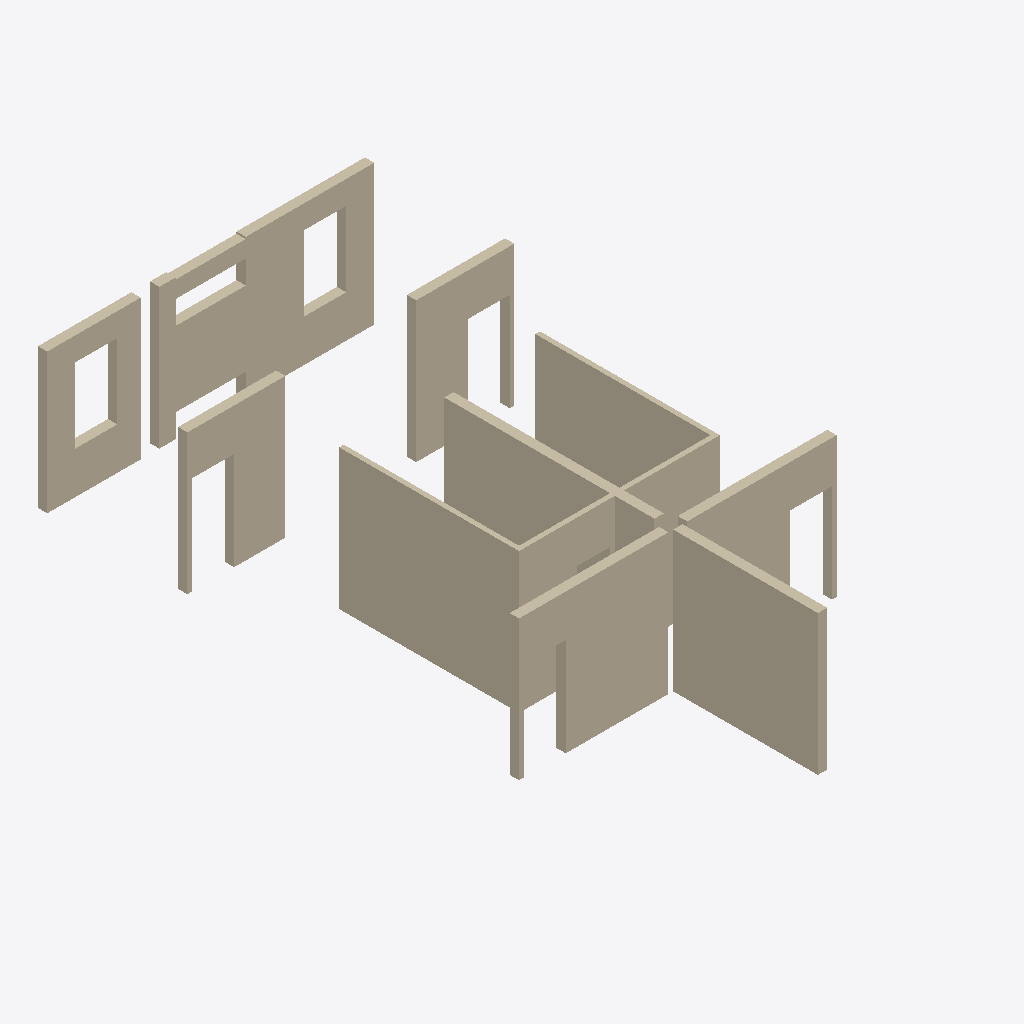
Isometric view of an IFC building model (IFC-SPF (STEP), schema IFC2X3, length unit millimetre), seen from the south-west, elements coloured by IFC class: 10 walls (beige).
Extent 7.0 m × 13.3 m × 3.0 m (x, y, z). Storeys (1): 4层 at 9.00 m. Elements (10): 10 IfcWallStandardCase.

HEADER;
FILE_DESCRIPTION((''),'2;1');
FILE_NAME('','2023-05-09T17:23:05',(''),(''),'','BIMserver','');
FILE_SCHEMA(('IFC2X3'));
ENDSEC;
DATA;
#395=IFCPROJECT('1J5sbZvdvB_hhZ5d_ASqfT',#53,'项目编号',$,$,'项目名称','项目状态',(#108),#1);
#276=IFCSITE('1J5sbZvdvB_hhZ5d_ASqfV',#53,'Default',$,'',#277,$,$,.ELEMENT.,(42,21,31,181945),(-71,-3,-24,-263305),0.0,$,$);
#370=IFCBUILDING('1J5sbZvdvB_hhZ5d_ASqfS',#53,'',$,$,#371,$,'',.ELEMENT.,$,$,$);
#273=IFCBUILDINGSTOREY('1J5sbZvdvB_hhZ5dzrZwck',#53,'4层',$,$,#274,$,'4层',.ELEMENT.,9000.00000000052);
#74=IFCWALLSTANDARDCASE('0rm6_PkL9Cs8aVAPDlpi_4',#53,'基本墙:住宅外墙- 200mm:282807',$,'基本墙:住宅外墙- 200mm:204580',#75,#76,'282807');
#52=IFCWALLSTANDARDCASE('0rm6_PkL9Cs8aVAPDlpj2s',#53,'基本墙:住宅内墙- 200mm:282501',$,'基本墙:住宅内墙- 200mm:204728',#54,#55,'282501');
#71=IFCWALLSTANDARDCASE('0rm6_PkL9Cs8aVAPDlpj2u',#53,'基本墙:住宅内墙- 100mm 2:282507',$,'基本墙:住宅内墙- 100mm 2:204742',#72,#73,'282507');
#59=IFCWALLSTANDARDCASE('0rm6_PkL9Cs8aVAPDlpj2q',#53,'基本墙:住宅内墙- 200mm:282503',$,'基本墙:住宅内墙- 200mm:204728',#60,#61,'282503');
#65=IFCWALLSTANDARDCASE('0rm6_PkL9Cs8aVAPDlpj2w',#53,'基本墙:住宅内墙- 100mm 2:282505',$,'基本墙:住宅内墙- 100mm 2:204742',#66,#67,'282505');
#68=IFCWALLSTANDARDCASE('0rm6_PkL9Cs8aVAPDlpj2v',#53,'基本墙:住宅内墙- 200mm:282506',$,'基本墙:住宅内墙- 200mm:204728',#69,#70,'282506');
#62=IFCWALLSTANDARDCASE('0rm6_PkL9Cs8aVAPDlpj2x',#53,'基本墙:住宅内墙- 200mm:282504',$,'基本墙:住宅内墙- 200mm:204728',#63,#64,'282504');
#56=IFCWALLSTANDARDCASE('0rm6_PkL9Cs8aVAPDlpj2r',#53,'基本墙:住宅内墙- 200mm:282502',$,'基本墙:住宅内墙- 200mm:204728',#57,#58,'282502');
#80=IFCWALLSTANDARDCASE('0rm6_PkL9Cs8aVAPDlpi$P',#53,'基本墙:住宅内墙- 100mm 2:282858',$,'基本墙:住宅内墙- 100mm 2:204742',#81,#82,'282858');
#77=IFCWALLSTANDARDCASE('0rm6_PkL9Cs8aVAPDlpi$Q',#53,'基本墙:住宅内墙- 100mm 2:282857',$,'基本墙:住宅内墙- 100mm 2:204742',#78,#79,'282857');
ENDSEC;
